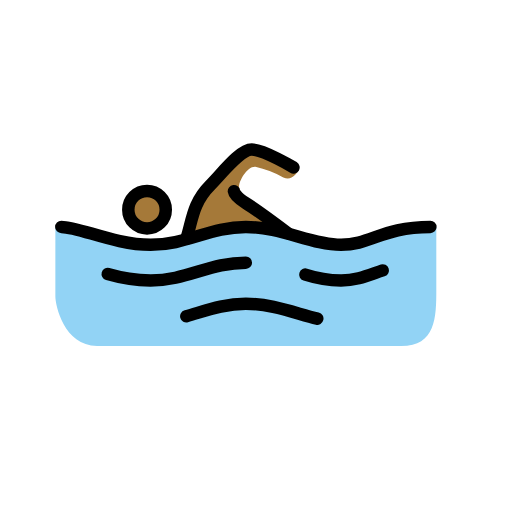
t = 0.00 s
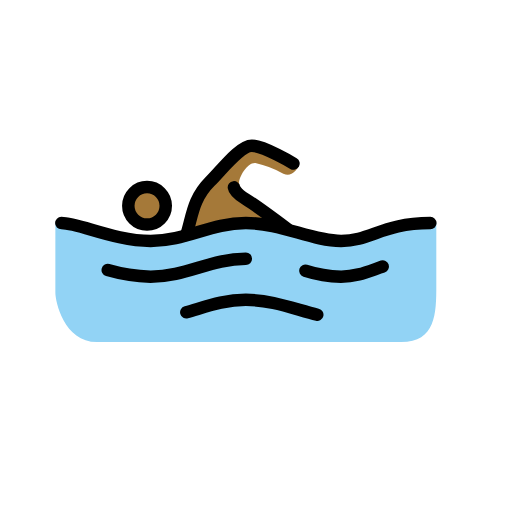
t = 0.79 s
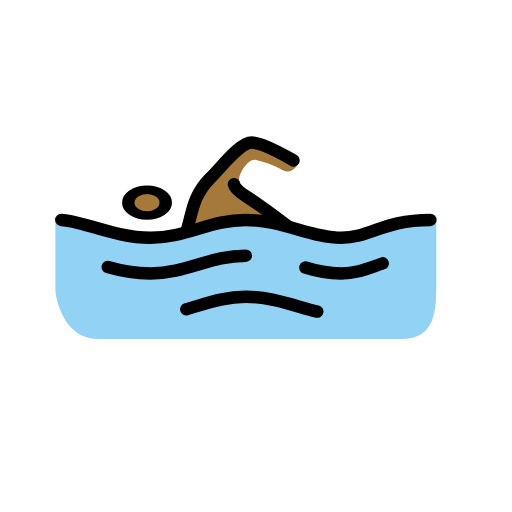
t = 1.43 s
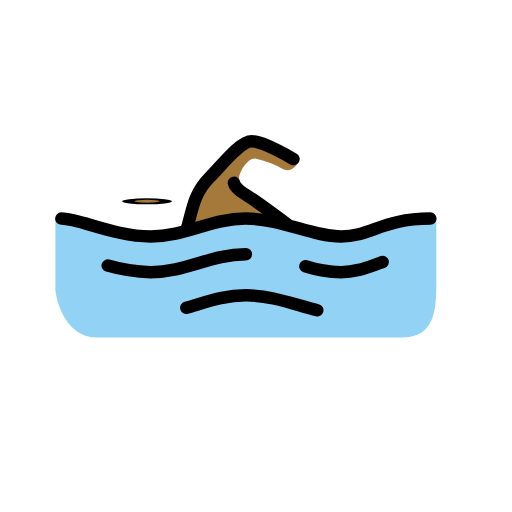
t = 2.10 s
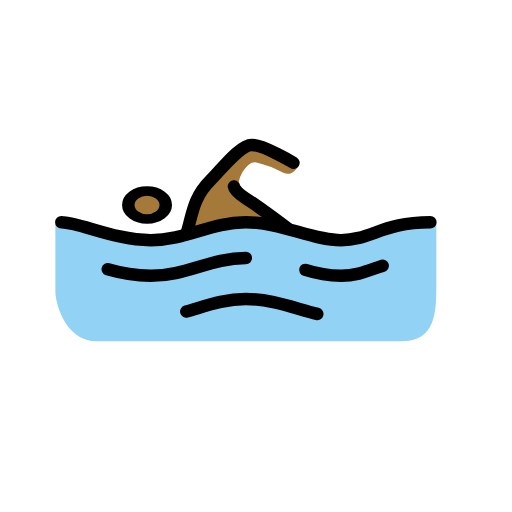
t = 2.85 s
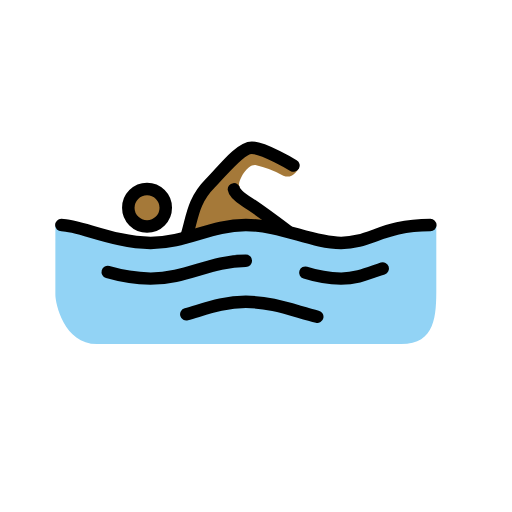
t = 3.41 s

The animated SVG that drew these frames (rendered in a browser with its animation timeline set to each time). Animation: 3 SMIL elements (animateTransform=3); one cycle of 4.20 s, repeats indefinitely.

<?xml version='1.0' encoding='utf-8'?>
<svg xmlns="http://www.w3.org/2000/svg" id="emoji" viewBox="-5 -5 82 82" width="200" height="200" role="img">
  <title>OpenMoji: man swimming: medium-dark skin tone</title><g><g id="skin">
    <path fill="#a57939" d="M41.7129,32.5877s-6.1963-4.29-7.6262-5.72a4.878,4.878,0,0,1-.7626-1.7159c-.2869-.7626,1.143-3.5271,2.5729-3.4308a16.1338,16.1338,0,0,1,4.4813,1.7149c1.3346.572,2.0972-.5719,2.4785-1.2383L35.42,18.67,30.56,23.055l-3.4318,3.4327L24.3633,33.35l2.9542-.6663,7.3412-1.24Z" />
    <g transform="translate(18.5484 28.583)"><g><g transform="translate(-18.5484 -28.583)"><circle cx="18.5484" cy="28.583" r="2.8598" fill="#a57939" />
  </g><animateTransform attributeName="transform" type="scale" values="1 1;1 1;1 .12;1 1;1 1" dur="4.2s" repeatCount="indefinite" /></g></g></g>
  <g id="color">
    <path fill="#92d3f5" d="M64.8773,31.3485c-7.6261,0-10.4859,2.86-15.2523,2.86s-9.5327-2.86-15.2523-2.86-9.5327,2.86-15.2524,2.86-12.3925-2.86-15.2523-2.86V42.5017c0,1.3346,1.3346,7.9122,6.6729,7.9122H59.253c5.529,0,5.6243-4.5757,5.6243-9.0561Z" />
  </g>
  <g id="line">
    <path fill="none" stroke="#000" stroke-linecap="round" stroke-linejoin="round" stroke-width="2" d="M4.8215,31.3485c2.86,0,8.58,2.86,14.2991,2.86s9.5327-2.86,15.2523-2.86,10.486,2.86,15.2524,2.86,6.6729-2.86,14.299-2.86" />
    <path fill="none" stroke="#000" stroke-linecap="round" stroke-linejoin="round" stroke-width="2" d="M43.9057,38.9746a19.9668,19.9668,0,0,0,5.72.9533c2.5738,0,4.3851-.8579,6.6729-1.62" />
    <path fill="none" stroke="#000" stroke-linecap="round" stroke-linejoin="round" stroke-width="2" d="M12.2561,38.8793A26.505,26.505,0,0,0,19.12,39.9279c5.72,0,9.5327-2.86,15.2523-2.86" />
    <path fill="none" stroke="#000" stroke-linecap="round" stroke-linejoin="round" stroke-width="2" d="M24.84,45.6475c3.05-.8579,5.91-2.0018,9.5327-2.0018,4.1944,0,7.9121,1.5252,11.4392,2.3831" />
    <g transform="translate(18.5484 28.583)"><g><g transform="translate(-18.5484 -28.583)"><circle cx="18.5484" cy="28.583" r="3" fill="none" stroke="#000" stroke-miterlimit="10" stroke-width="2" />
    </g><animateTransform attributeName="transform" type="scale" values="1 1;1 1;1 .12;1 1;1 1" dur="4.2s" repeatCount="indefinite" /></g></g><path fill="none" stroke="#000" stroke-linecap="round" stroke-linejoin="round" stroke-width="2" d="M24.84,33.255c.9532-2.86.9532-5.72,3.813-8.5794,1.9066-1.9066,4.7664-5.72,6.6729-5.72s6.6729,2.86,6.6729,2.86" />
    <path fill="none" stroke="#000" stroke-linecap="round" stroke-linejoin="round" stroke-width="2" d="M41.0456,32.3017s-4.957-3.7177-6.6729-4.7663c-1.8112-1.1439-1.9066-1.9066-1.9066-1.9066" />
  </g>
<animateTransform attributeName="transform" type="translate" values="0 0;0 -1.5;0 0" dur="3.8s" repeatCount="indefinite" /></g></svg>
